Run: headless pygame with SDL's dummy video driver; simulated clock (each Clock.tick advances the game by its frame time, no real sleeping); random seed 0; keys injected as events and as key.get_pressed() state; no mouse input.
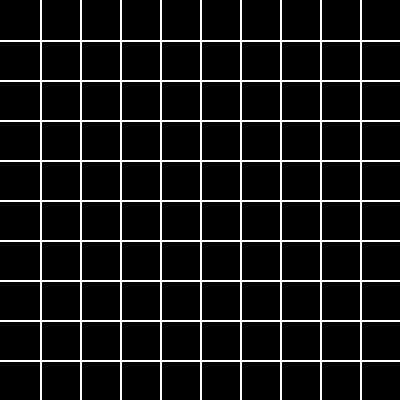
Frame 1 of 4 · flips 1–60 · no input
Frame 2 of 4 · flips 61–180 · tapped SPACE, RETURN · held RIGHT (→), D · screen unchanged from frame 1, image omitted
Frame 3 of 4 · flips 181–300 · held DOWN (↓), S · screen unchanged from frame 2, image omitted
Frame 4 of 4 · flips 301–420 · held LEFT (←), A, UP (↑), W · screen unchanged from frame 3, image omitted

The pygame program that drew these frames:

import pygame

pygame.init()

#--- Constants -------------------------------------------------------------------------

SCREEN_WIDTH = 400
SCREEN_HEIGHT = SCREEN_WIDTH
background_color = (0, 0, 0)

framerate = 60

grid_dimension = 40
grid_color = (255, 255, 255)
grid_line_width = 2

#--- Main Screen -----------------------------------------------------------------------------------------

class Front_Display:
    def __init__(self):

        self.screen = pygame.display.set_mode((SCREEN_WIDTH, SCREEN_HEIGHT))
        pygame.display.set_caption('Demo')


        self.font = pygame.font.Font(None, 18)

    def grid(self, screen):
        for line in range(int((SCREEN_HEIGHT / grid_dimension)-1)):
            start_pos = (0, grid_dimension * (line +1))
            end_pos = (SCREEN_WIDTH, grid_dimension * (line +1) )
            pygame.draw.line(screen, grid_color, start_pos, end_pos, grid_line_width)

        for line in range(int((SCREEN_WIDTH / grid_dimension)-1)):
            start_pos = (grid_dimension * (line +1), 0)
            end_pos = ( grid_dimension * (line +1), SCREEN_HEIGHT)
            pygame.draw.line(screen, grid_color, start_pos, end_pos, grid_line_width)

        

#--- Application -----------------------------------------------------------------------------------------------

class Application:
    def __init__(self):
        self.display_front = Front_Display()
        self.run = True

        self.clock = pygame.time.Clock()

    def timing(self):
        self.dt = self.clock.tick(framerate) / 1000

    ### processess and responds to all major user inputs
    def process_events(self):
        for event in pygame.event.get():
            if event.type == pygame.QUIT:                      
                self.run = False

    ### The main_loop that draws and calls every repeated functions
    def main_loop(self):    
        while self.run:
            
            self.display_front.screen.fill(background_color)

            self.timing()
            self.process_events()


            self.display_front.grid(self.display_front.screen)
            
            pygame.display.update()
            



Main = Application()
Main.main_loop()

pygame.quit()
